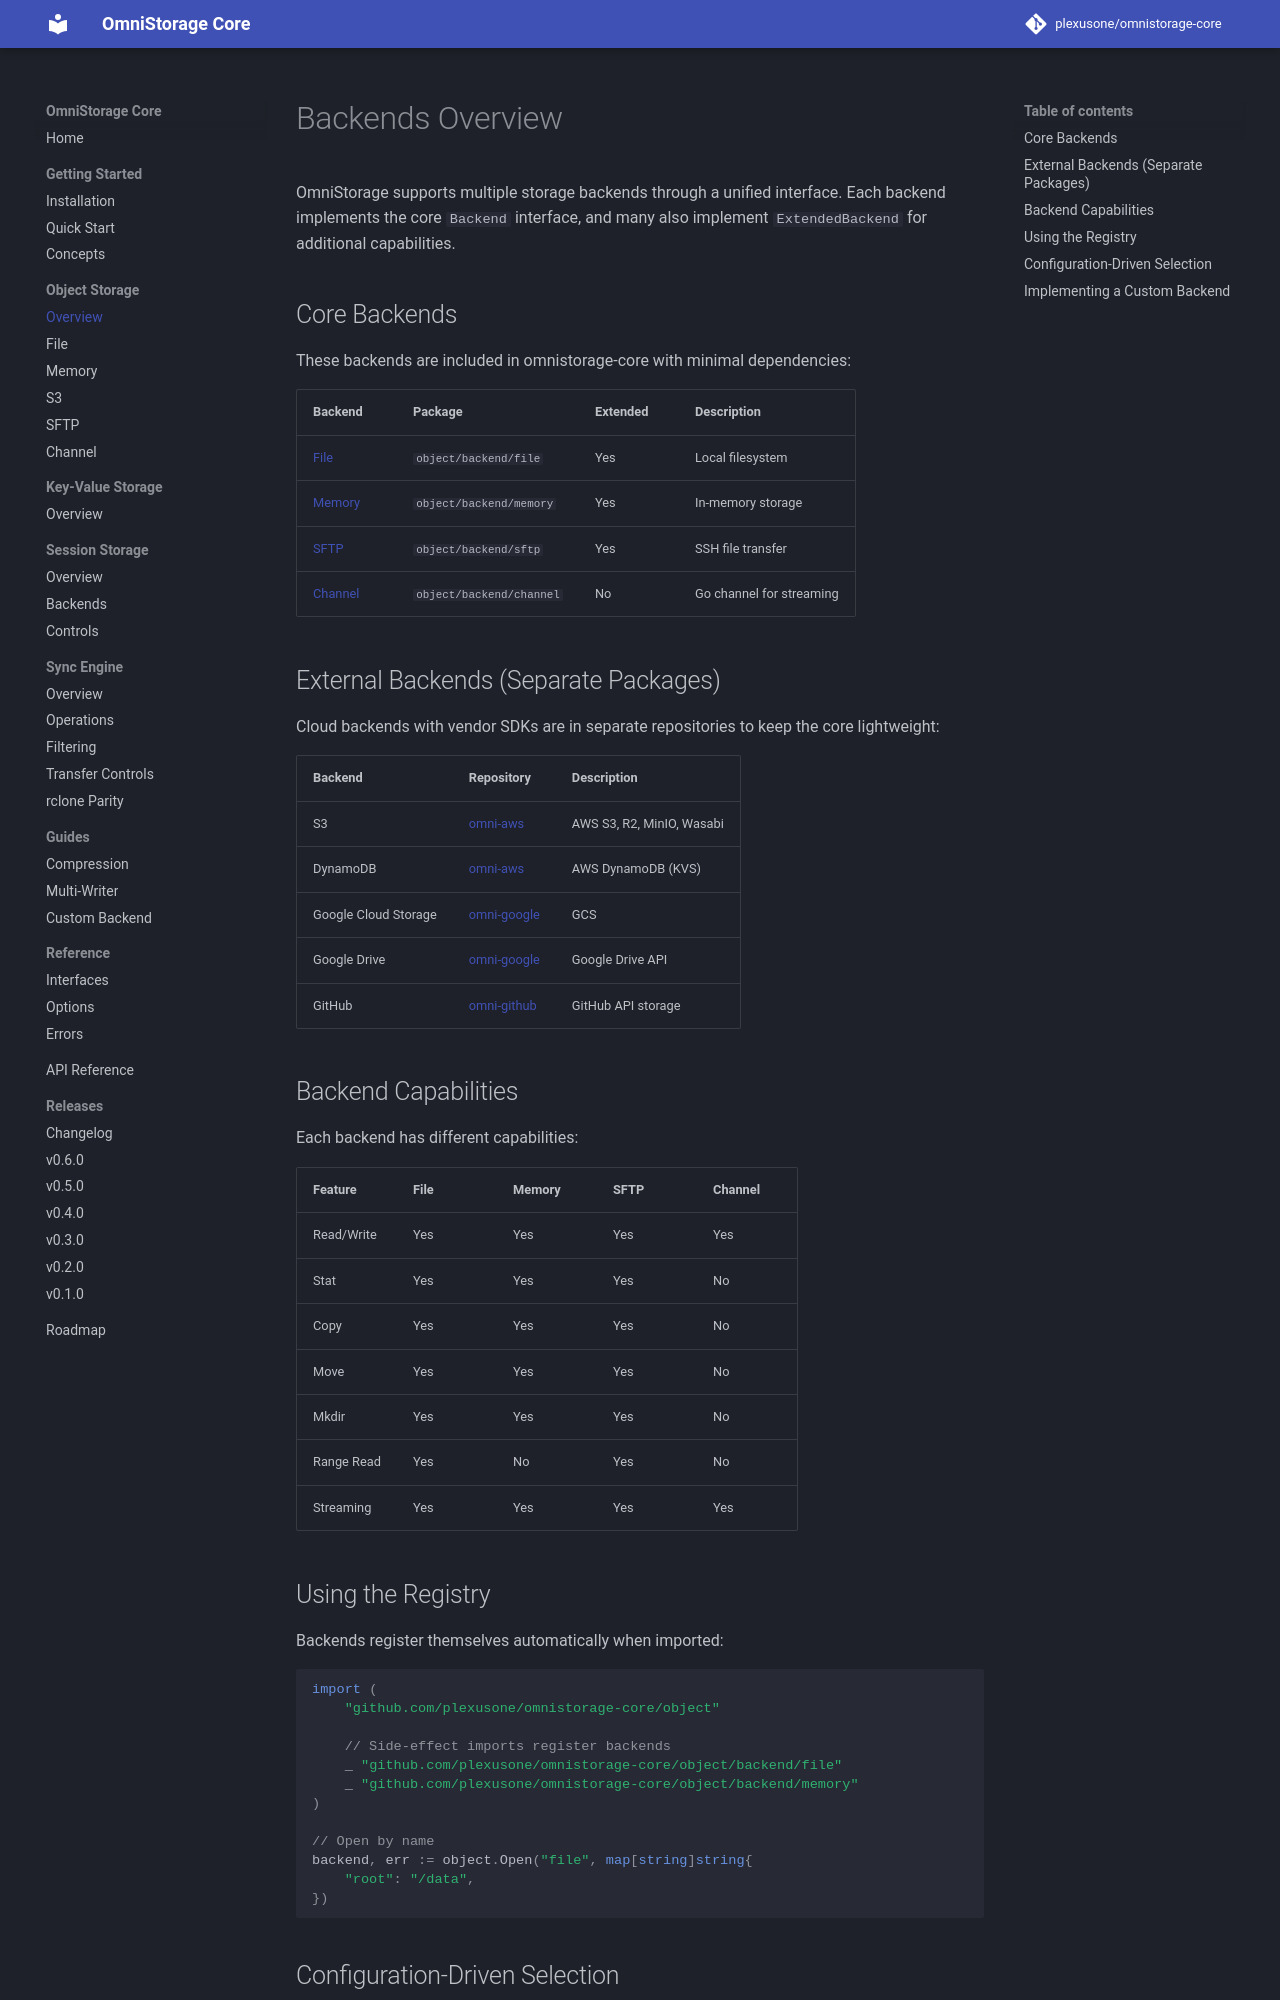

repository: plexusone/omnistorage-core · page: backends/index.html · generator: mkdocs

# Backends Overview

OmniStorage supports multiple storage backends through a unified interface. Each backend implements the core `Backend` interface, and many also implement `ExtendedBackend` for additional capabilities.

## Core Backends

These backends are included in omnistorage-core with minimal dependencies:

| Backend | Package | Extended | Description |
|---------|---------|----------|-------------|
| [File](file.md) | `object/backend/file` | Yes | Local filesystem |
| [Memory](memory.md) | `object/backend/memory` | Yes | In-memory storage |
| [SFTP](sftp.md) | `object/backend/sftp` | Yes | SSH file transfer |
| [Channel](channel.md) | `object/backend/channel` | No | Go channel for streaming |

## External Backends (Separate Packages)

Cloud backends with vendor SDKs are in separate repositories to keep the core lightweight:

| Backend | Repository | Description |
|---------|------------|-------------|
| S3 | [omni-aws](https://github.com/plexusone/omni-aws) | AWS S3, R2, MinIO, Wasabi |
| DynamoDB | [omni-aws](https://github.com/plexusone/omni-aws) | AWS DynamoDB (KVS) |
| Google Cloud Storage | [omni-google](https://github.com/plexusone/omni-google) | GCS |
| Google Drive | [omni-google](https://github.com/plexusone/omni-google) | Google Drive API |
| GitHub | [omni-github](https://github.com/plexusone/omni-github) | GitHub API storage |

## Backend Capabilities

Each backend has different capabilities:

| Feature | File | Memory | SFTP | Channel |
|---------|------|--------|------|---------|
| Read/Write | Yes | Yes | Yes | Yes |
| Stat | Yes | Yes | Yes | No |
| Copy | Yes | Yes | Yes | No |
| Move | Yes | Yes | Yes | No |
| Mkdir | Yes | Yes | Yes | No |
| Range Read | Yes | No | Yes | No |
| Streaming | Yes | Yes | Yes | Yes |
